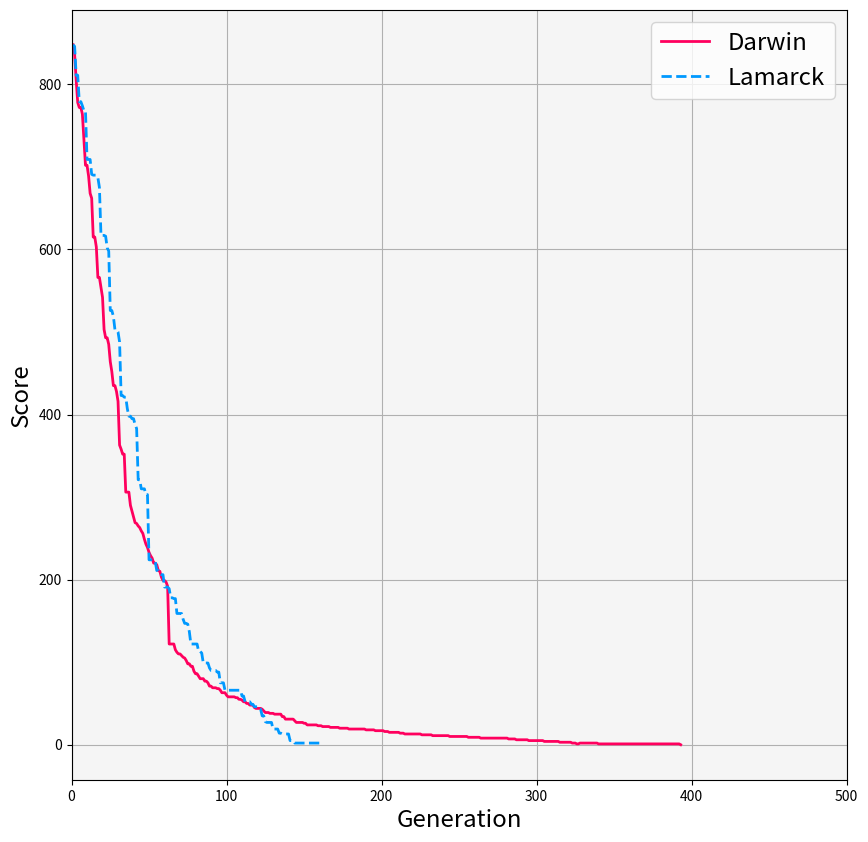

Reproduce this figure in Python.
import string
import random
import numpy as np
import matplotlib.pyplot as plt

alphabet = string.ascii_lowercase + ' '
text = "ke eshgh asan nemud aval vali oftad moshkel ha"
print("reference text is:", text)
length = len(text)
g_1 = []
for i in range(100):
    g_1.append(random.choices(alphabet, k= len(text)))
g_1 = np.array(g_1)
ord_vec = np.vectorize(ord)
g_1 = ord_vec(g_1)
g_1_lamarck = np.copy(g_1)
reference = []
for char in text:
    reference.append(ord(char))
reference = np.array(reference)
iteration = 1000
darwin_min_scores = []
lamarck_min_scores = []
darwin_iterations = []
print("#########Darwin##########")
for it in range(iteration):
    scores = (np.absolute(g_1 - reference)).sum(axis= 1)
    # print(f"{it+1} iteration scores:", scores)
    min_score = scores.min()
    darwin_min_scores.append(min_score)
    darwin_iterations.append(it+1)
    if (it+1)%100 == 0:  
        print(f"#{it+1} iteration score:", min_score)
    if min_score < 1:
        print(f"solution is found after {it+1} generation")
        min_index = scores.argmin()
        solution = g_1[min_index]
        # print(solution)
        vec_chr = np.vectorize(chr)
        hafez = vec_chr(solution)
        # print(hafez)
        print("solution found by Darwin hypothesis:", ''.join(hafez))
        break
    k = 25
    best_g_1_mask = np.zeros(g_1.shape[0], dtype=np.bool)
    for i in range(k):
        argmin = scores.argmin()
        best_g_1_mask[argmin] = 1
        scores[argmin] = 10000
    # print(best_g_1_mask)
    g_1_best = g_1[best_g_1_mask]
    offsprings = np.empty((1, length), dtype= np.int16)
    ###mutation###
    mutation_list = list(range(97, 123))
    mutation_list.append(32)
    mutation_rate = 0.02
    for i in range(g_1_best.shape[0]):
        for k in range(4):
            child = np.copy(g_1_best[i])
            for j in range(g_1_best.shape[1]):
                if random.random() < mutation_rate:
                    child[j] = random.choice(mutation_list)
            offsprings = np.concatenate((offsprings, [child]), axis= 0)
    offsprings = np.delete(offsprings, 0, axis=0)
    # print(offsprings)
    g_1 = offsprings

"""Lamarck Hypothesis"""

g_1 = g_1_lamarck
iteration = 1000
lamarck_min_scores = []
lamarck_iterations = []
print("#########Lamarck#########")
for it in range(iteration):
    scores = (np.absolute(g_1 - reference)).sum(axis= 1)
    # print(f"{it+1} iteration scores:", scores)
    min_score = scores.min()
    lamarck_min_scores.append(min_score)
    lamarck_iterations.append(it+1)
    if (it+1)%100 == 0:  
        print(f"#{it+1} iteration score:", min_score)
    if min_score < 1:
        print(f"solution is found after {it+1} generation")
        min_index = scores.argmin()
        solution = g_1[min_index]
        # print(solution)
        vec_chr = np.vectorize(chr)
        hafez = vec_chr(solution)
        # print(hafez)
        print("solution found by Lamarck hypothesis:", ''.join(hafez))
        break
    k = 25
    best_g_1_mask = np.zeros(g_1.shape[0], dtype=np.bool)
    for i in range(k):
        argmin = scores.argmin()
        best_g_1_mask[argmin] = 1
        scores[argmin] = 10000
    # print(best_g_1_mask)
    g_1_best = g_1[best_g_1_mask]
    offsprings = np.empty((1, length), dtype= np.int16)
    ###mutation###
    learning_rate = 0.0005
    for i in range(g_1_best.shape[0]):
        for k in range(4):
            child = np.copy(g_1_best[i])
            for j in range(g_1_best.shape[1]):
                if random.random() < learning_rate:
                    child[j] = reference[j]
            offsprings = np.concatenate((offsprings, [child]), axis= 0)
    offsprings = np.delete(offsprings, 0, axis=0)
    # print(offsprings)
    g_1 = offsprings
fig, ax= plt.subplots(figsize=(10, 10))
ax.plot(darwin_iterations, darwin_min_scores, label="Darwin", color="#FF005E", linewidth=2)
ax.plot(lamarck_iterations, lamarck_min_scores, color= "#0099FF", label="Lamarck", linestyle="--", lw= 2)
ax.set_xlim(0, 500)
ax.grid(True)
ax.legend(fontsize="xx-large")
ax.set_facecolor('#f5f5f5')
ax.set_ylabel("Score", fontsize="xx-large")
ax.set_xlabel("Generation", fontsize="xx-large")
